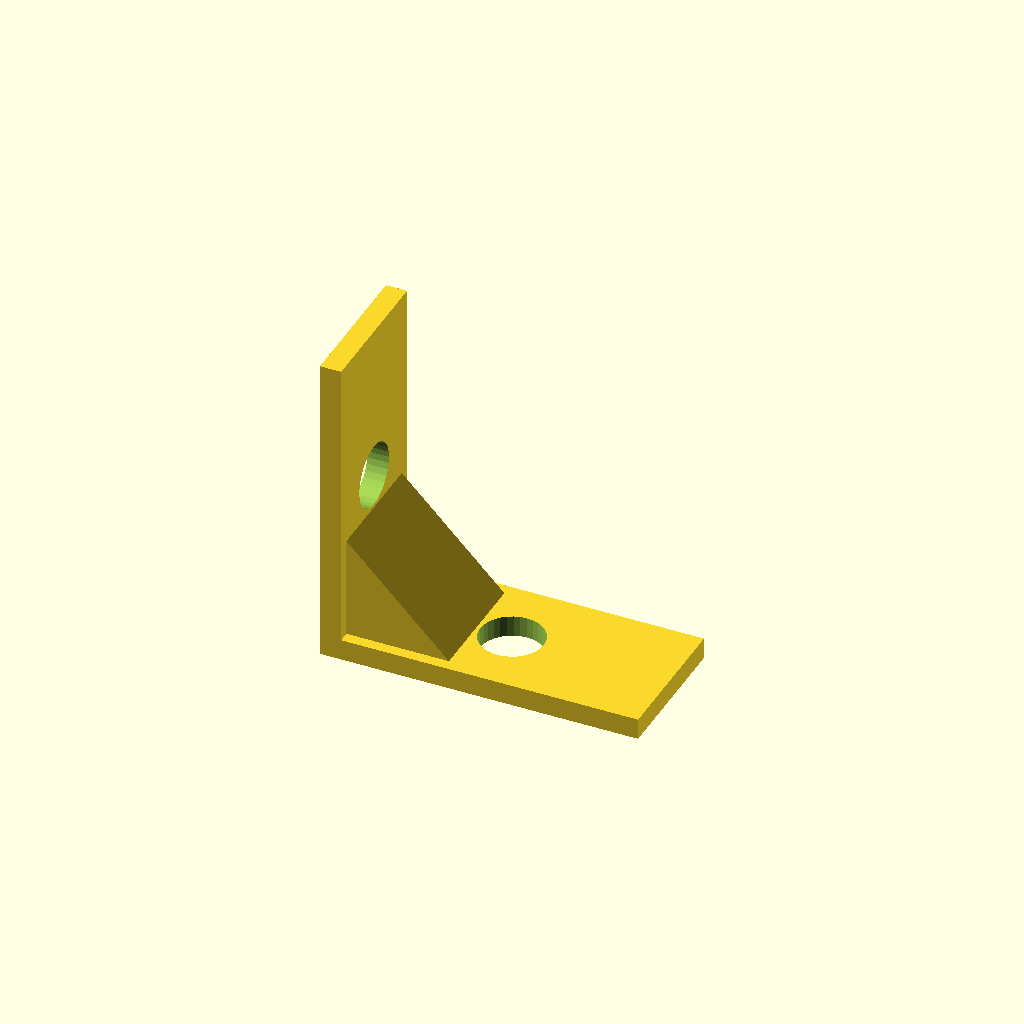
Cell 1: rendered with the file's own defaults.
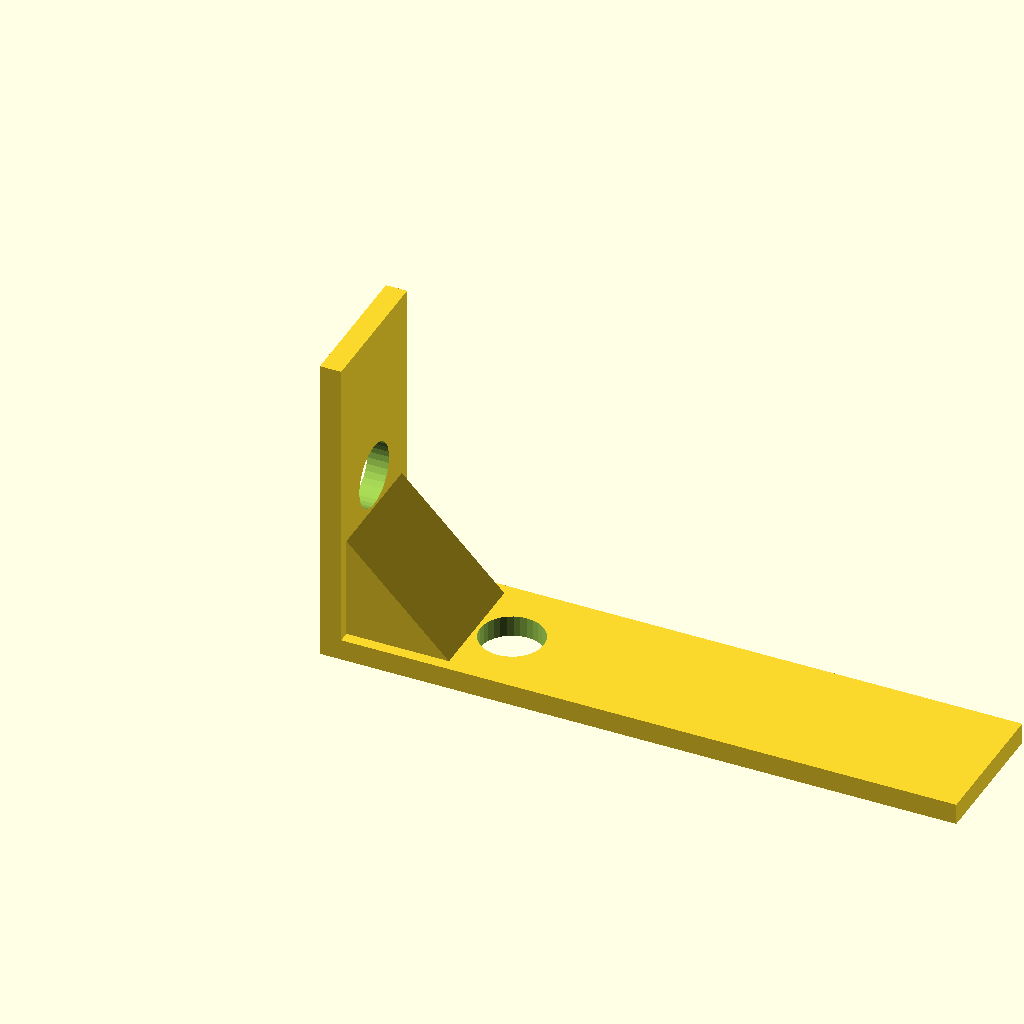
Cell 2: base_len = 90 (everything else at default).
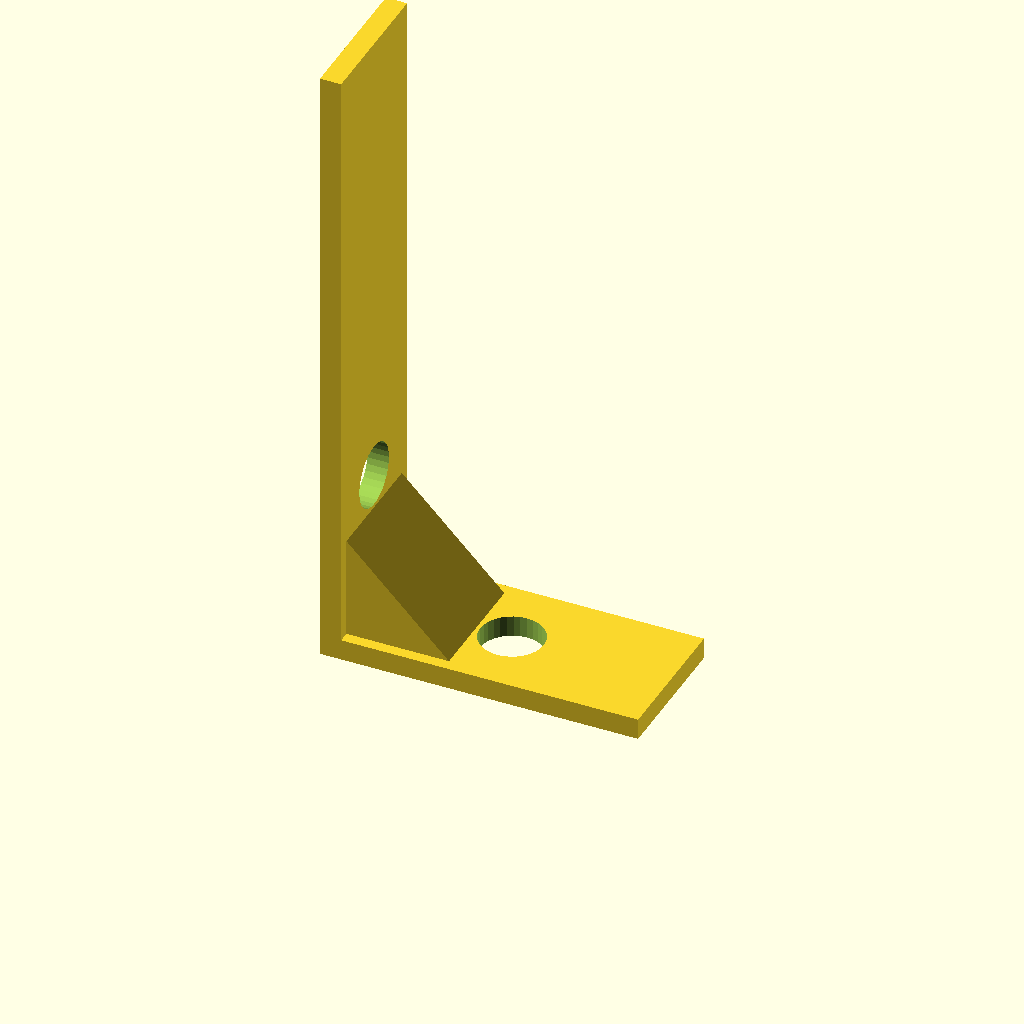
Cell 3: upright_h = 90 (everything else at default).
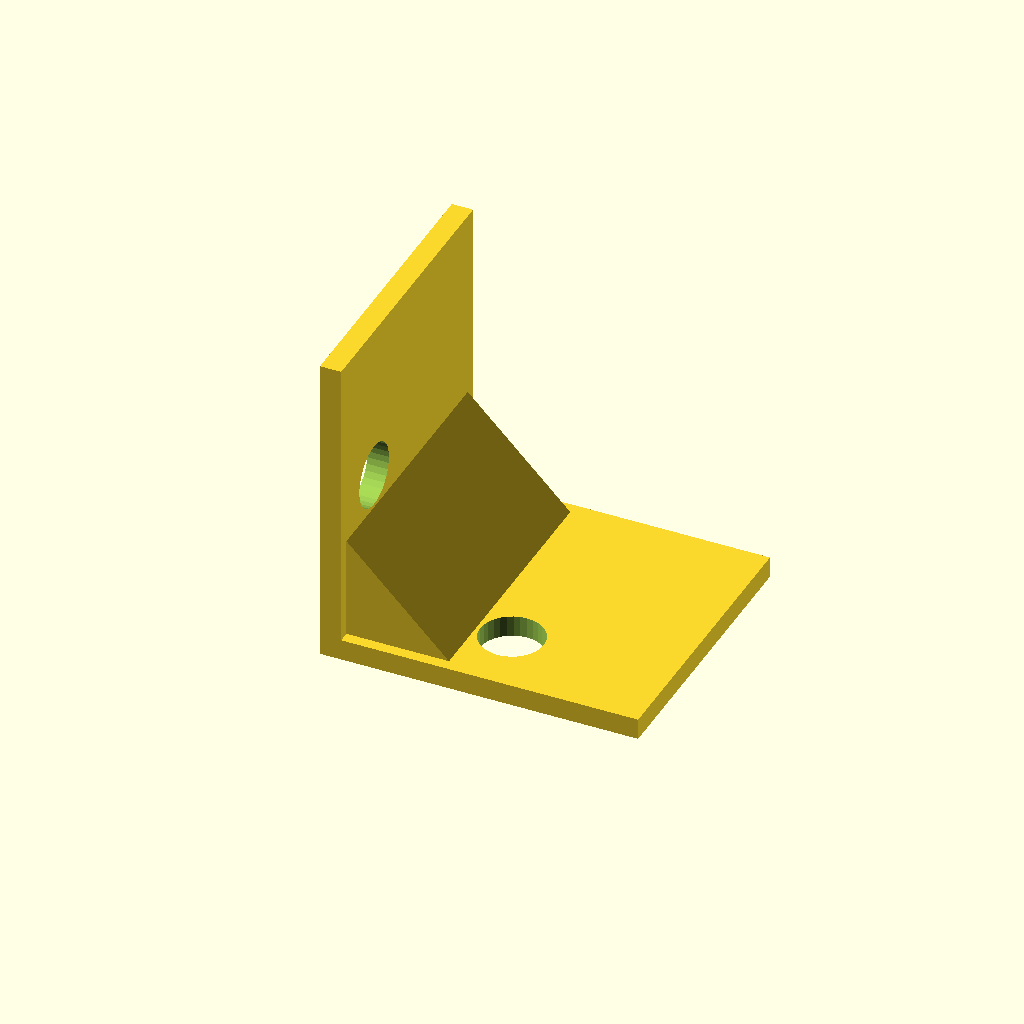
Cell 4: the same model with flange_w = 40.
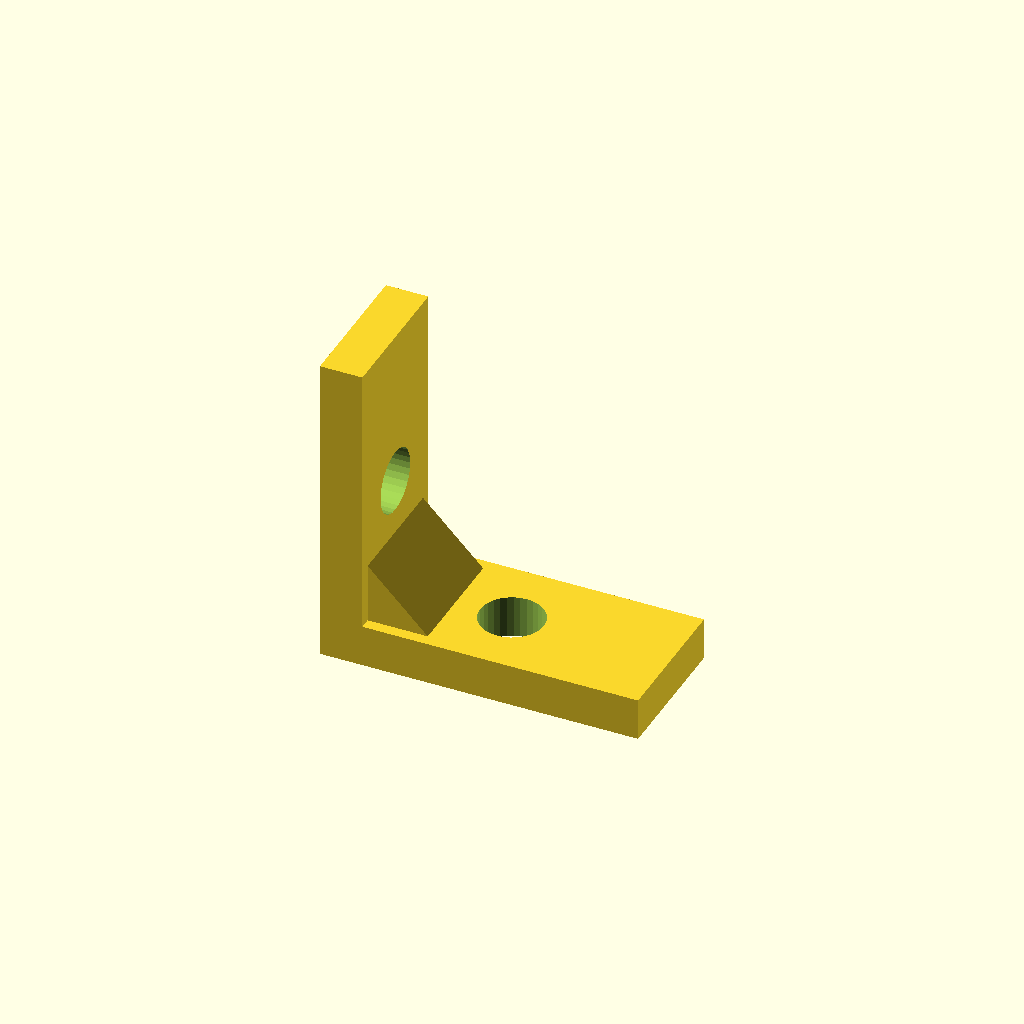
Cell 5: mat_t = 6 (everything else at default).
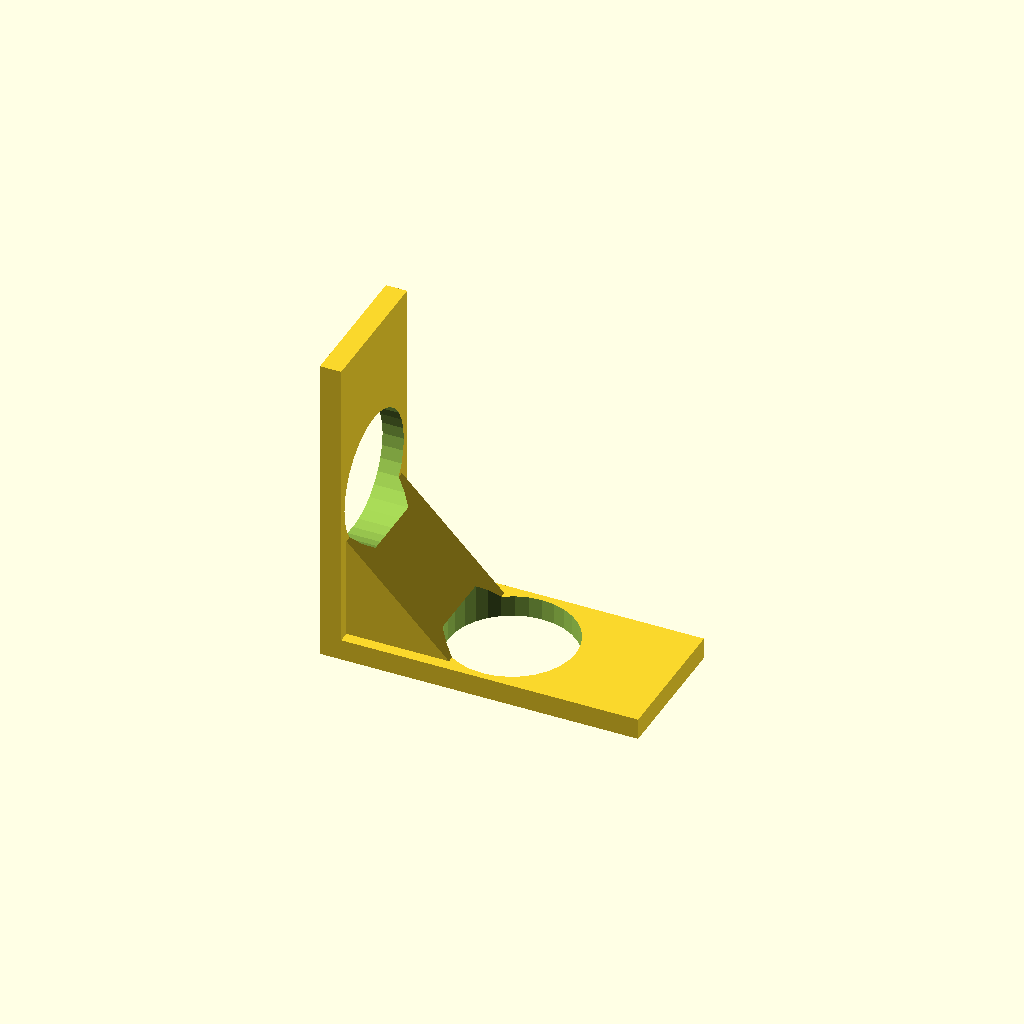
Cell 6: hole_d = 18 (everything else at default).
One fixed orthographic camera (rotation 55°, 0°, 25°; colour scheme Cornfield) for every cell.
The OpenSCAD source (optional_data/data/gen2/lbrackets/part_0047.scad):
$fn = 32;

// ----------------------------------------------------------------------
// L-bracket: 45 x 20 x 45 mm
// ----------------------------------------------------------------------

// --- parameters (mm) ---
base_len = 45;            // horizontal leg, X
upright_h = 45;           // vertical leg, Z
flange_w = 20;            // bracket depth, Y
mat_t = 3;                // plate thickness
hole_d = 9;               // clearance for M8
rib_leg = 18.9;           // gusset leg
rib_sink = 1.6;           // gusset overlap into the plates

module hole_z(px, py) {
  translate([px, py, -2.5]) cylinder(h = mat_t + 5, d = hole_d);
}
module hole_x(pz, py) {
  translate([-2.5, py, pz]) rotate([0, 90, 0]) cylinder(h = mat_t + 5, d = hole_d);
}
module gusset() {
  translate([0, flange_w - rib_sink, 0])
    rotate([90, 0, 0])
      linear_extrude(height = flange_w - 2 * rib_sink)
        polygon(points = [[rib_sink, rib_sink], [rib_leg, rib_sink], [rib_sink, rib_leg]]);
}

difference() {
  union() {
    /* horizontal leg */
    cube([base_len, flange_w, mat_t]);
    /* vertical leg, overlapping the corner block */
    cube([mat_t, flange_w, upright_h]);
    gusset();
  }
  hole_z(22.5, 10);
  hole_x(22.5, 10);
}
Parameter table extracted from the source (name, type, default, range or options):
base_len: number, default 45
upright_h: number, default 45
flange_w: number, default 20
mat_t: number, default 3
hole_d: number, default 9
rib_leg: number, default 18.9
rib_sink: number, default 1.6
